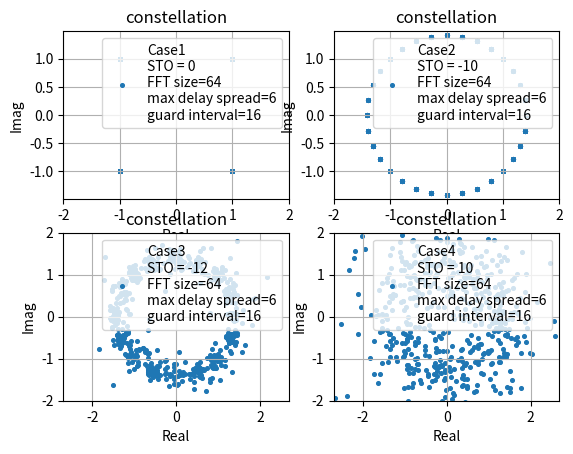

The script that saved this image:
import numpy as np
import matplotlib.pyplot as plt

Nfft = 64                                       # 總共有多少個sub channel
Nusc = 52                                       # 總共有多少sub channel 真正的被用來傳送symbol，假設是sub-channel : 0,1,2,29,30,31及32,33,34,61,62,63不用來傳送symbol
T_symbol = 3.2*10**(-6)                         # ofdm symbol time
t_sample = T_symbol / Nfft                      # 取樣間隔
n_guard = 16                                    # 經過取樣後有n_guard個點屬於guard interval，Nfft個點屬於data interval
X = [0]*Nfft                                    # 從頻域送出64個symbol
N = 10                                          # 做N次迭代來找error
L = 7                                           # 假設有L條multipath
h = [0]*L                                       # 存放multipath通道的 impulase response
H = [0]*N                                       # 為一個list其中有N個元素(因為總共會傳送N個ofdm symbol)，其中每一個元素會對應到一個序列類型的物件，這是代表傳送某個ofdm symbolo時的channel frequency response
max_delay_spread = L-1                          # 最大的 time delay spread為L-1個取樣點的時間，所以會有L條路徑，分別為delay 0,  delay 1,  delay 2 .......delay L-1 時間單位
constellation_real = []                         # 存放最後星座圖結果的實部
constellation_imag = []                         # 存放最後星座圖結果的虛部


constellation = [-1-1j,-1+1j,1-1j,1+1j] # 決定星座點
K = int(np.log2(len(constellation)))  # 代表一個symbol含有K個bit
# 接下來要算平均一個symbol有多少能量
# 先將所有可能的星座點能量全部加起來
energy = 0
for m in range(len(constellation)):
    energy += abs(constellation[m]) ** 2
Es = energy / len(constellation)      # 從頻域的角度來看，平均一個symbol有Es的能量
Eb = Es / K                           # 從頻域的角度來看，平均一個bit有Eb能量

for k in range(4):
    constellation_real = []                             # 將星座圖的實部清空
    constellation_imag = []                             # 將星座圖的虛部清空
    s = [0] * ( (Nfft + n_guard)*N + max_delay_spread)  # 代表ofdm的時域symbol序列
    number_of_symbol = 0                                # 用來紀錄目前到第幾個ofdm symbol了
    for i in range(N):                                  # 做N次迭代，相當於一口氣送N個ofdm symbol
        # 決定所有sub-channel要送哪些信號
        for m in range(Nfft):  # 假設sub-channel : 0,1,2,3,4,5及58,59,60,61,62,63不用來傳送symbol
            if m >= 6 and m <= 57:
                b = np.random.random()  # 產生一個 (0,1) uniform 分布的隨機變數，來決定要送哪個symbol
                for n in range(len(constellation)):
                    if b <= (n + 1) / len(constellation):
                        X[m] = constellation[n]
                        break
            else:
                X[m] = 0

        # 將頻域的Nfft個 symbol 做 ifft 轉到時域
        x = np.fft.ifft(X) * Nfft  # 乘上Nfft後得到的x序列，才是真正將時域信號取樣後的結果，你可以參考我在symbol timing中的模擬結果

        # 接下來要加上cyclic prefix
        x_new = [0] * (Nfft + n_guard)
        n = 0
        for m in range(Nfft - n_guard, Nfft, 1):
            x_new[n] = x[m]
            n += 1
        for m in range(Nfft):
            x_new[n] = x[m]
            n += 1
        x = x_new  # 現在x已經有加上cyclic prefix

        # 接下來要考慮multipath通道效應
        for m in range(L):
            h[m] = 1 / np.sqrt(2) / np.sqrt(L) * np.random.randn() + 1j / np.sqrt(2) / np.sqrt(L) * np.random.randn()  # 產生一個非時變通道
            # h[m] 除上 np.sqrt(L) 是為了要normalize multipath channel 的平均功率成1
            for n in range(Nfft+n_guard):
                s[(i * (Nfft + n_guard)) + n + m] += x[n]*h[m]
        H[i] = list(np.fft.fft(h,Nfft))  # 將impulse response h 做FFT，並將結果存到 H[i] 中

        # 注意我們先不考慮雜訊造成的影響

    # 接下來我們來看看如何加上不同的STO
    if k == 0:     # case 1 為準確的在時間點 0 , t_sample , 2*t_sample ...... (Nfft + n_guard - 1)*t_sample取樣
        STO = 0

    elif k == 1:   # case 2 為在稍早於準確的時間點的地方取樣，但不會與前一個ofdm symbol發生重疊
                  # STO在 -1 ~  -(n_guard - max_delay_spread)，即( -1 ~ -10 )的情況下，其結果都與與其類似
        STO = -10
        s = [0]*abs(STO) + s
        # s就是所有的ofdm時域序列

    elif k == 2:   # case 3 為在過早於準確的時間點取樣，會與前一個ofdm symbol發生重疊(因為前一個ofdm symbol在multipath的影響下會發生dealy spread)，所以會有ISI發生
                  # 而ISI又會造成信號不連續，不連續的結果會導致子載波間不正交，而不正交便導致ICI
                  # STO在小於-(n_guard - max_delay_spread)的情況下，即( -11, -12, -13......)，其STO若越小則ISI越嚴重
        STO = -12
        s = [0]*abs(STO) + s

    elif k == 3:   # case 4 為在稍晚於準確的時間點取樣，會與下一個ofdm symbol發生重疊，會有ISI發生
                  # 而ISI又會造成信號不連續，不連續的結果會導致子載波間不正交，而不正交便導致ICI
        STO = 10
        s = s[STO:] + [0]*abs(STO)

    for i in range(N): #總共收到N個ofdm symbol
        y = [0]*(Nfft+n_guard)
        # 接下來要開始取樣
        for m in range(Nfft+n_guard):
            y[m] = s[i*(Nfft+n_guard) + m]


        # 接下來要對取樣後的(Nfft + n_guard)個點去除cyclic prefix，變為Nfft個點
        y_new = [0] * Nfft
        n = 0
        for m in range(n_guard, Nfft + n_guard, 1):
            y_new[n] = y[m]
            n += 1
        y = y_new  # 現在y已經去除OFDM的cyclic prefix

        Y = np.fft.fft(y) / Nfft  # 除上Nfft，是為了要補償一開始做IFFT時所乘上的Nfft
        for m in range(Nfft):
            if m >= 6 and m <= 57:
                detection = Y[m] / H[i][m]
                constellation_real += [detection.real]
                constellation_imag += [detection.imag]


    plt.subplot(2,2,k+1)
    plt.scatter(constellation_real, constellation_imag, s=7, marker='o',label='Case{0}\nSTO = {1}\nFFT size={2}\nmax delay spread={3}\nguard interval={4}'.format(k+1,STO, Nfft,max_delay_spread,n_guard))
    plt.title('constellation')
    plt.xlabel('Real')
    plt.ylabel('Imag')
    plt.legend(loc='upper right')
    plt.grid(True, which='both')
    plt.axis('equal')
    plt.axis([-2, 2, -2, 2])

plt.show()




